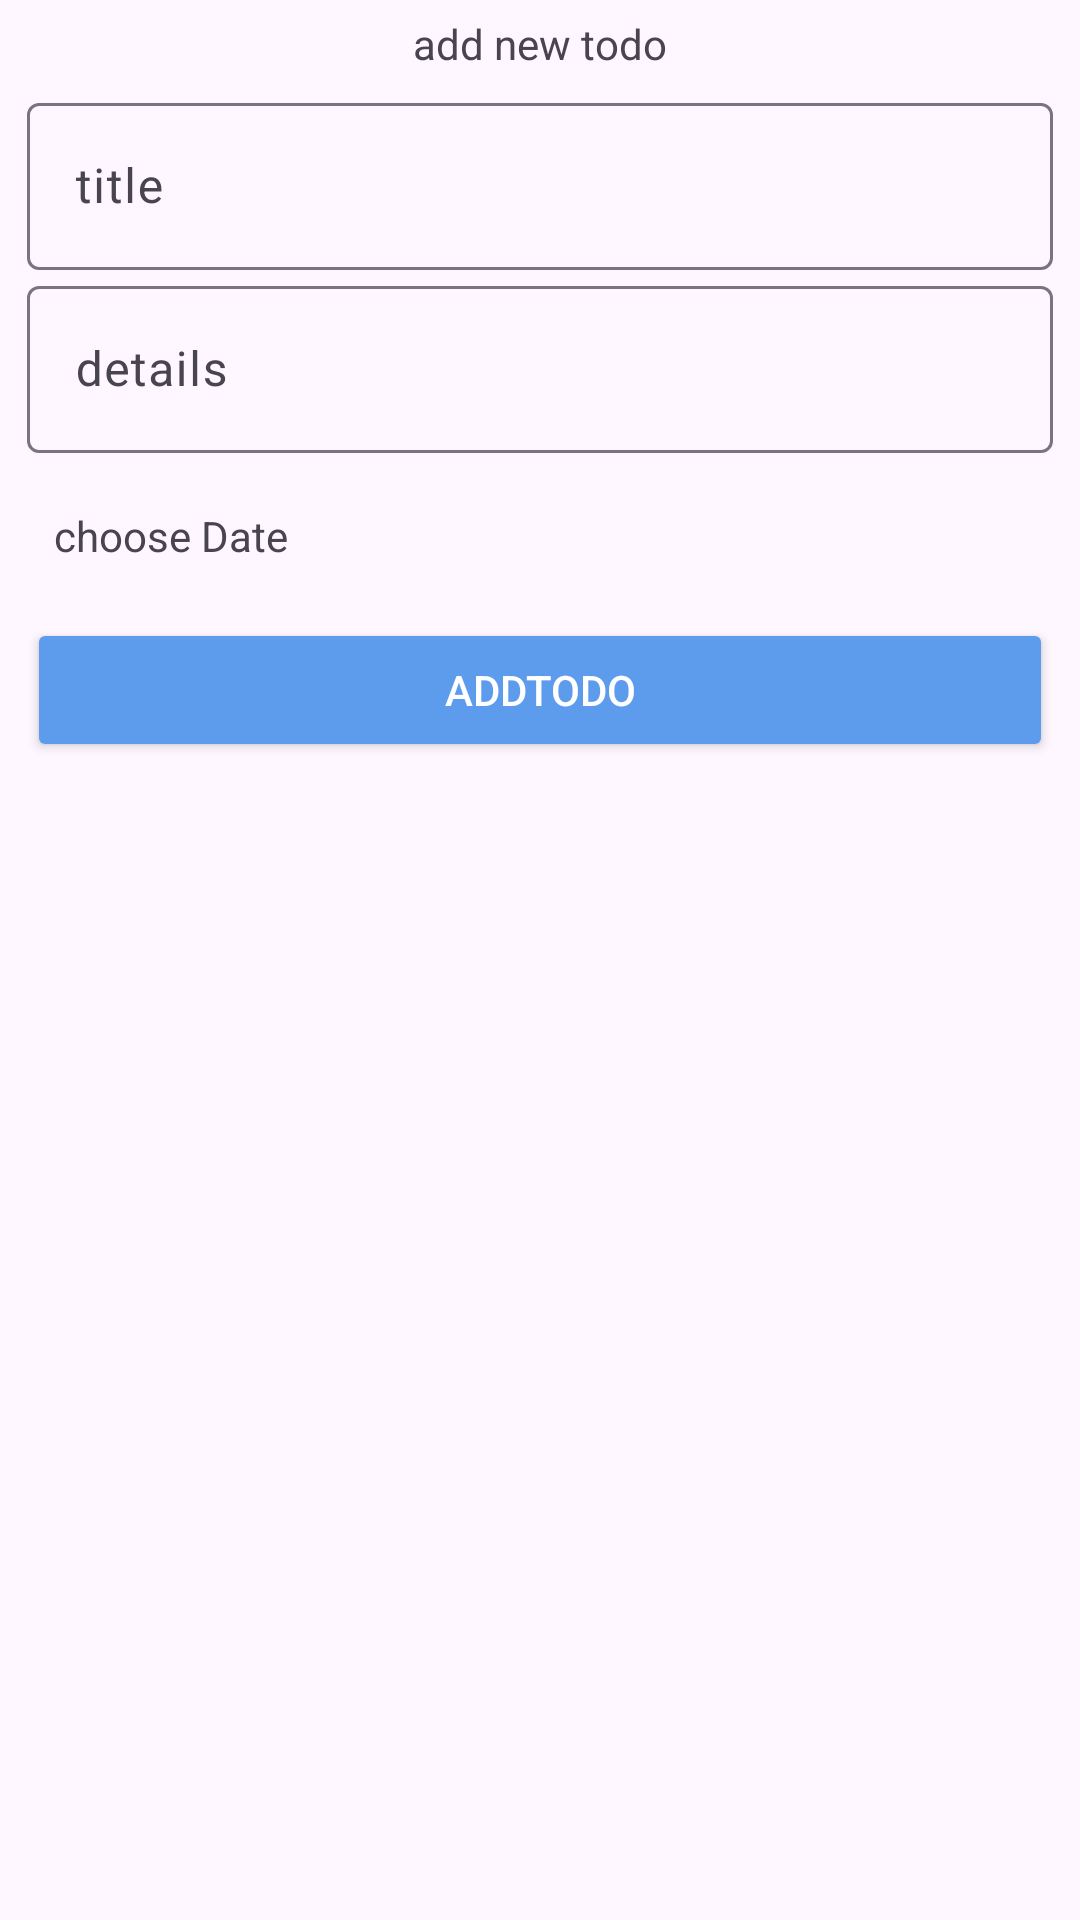

The Android layout XML behind this screen, and the referenced resources:
<!-- AndroidManifest.xml: application theme Theme.Todo -->
<!-- res/layout/fragment_todo_add.xml -->
<?xml version="1.0" encoding="utf-8"?>
<androidx.constraintlayout.widget.ConstraintLayout xmlns:android="http://schemas.android.com/apk/res/android"
    xmlns:app="http://schemas.android.com/apk/res-auto"
    xmlns:tools="http://schemas.android.com/tools"
    android:layout_width="match_parent"
    android:layout_height="match_parent">

    <TextView
        android:id="@+id/title"
        android:layout_width="wrap_content"
        android:layout_height="wrap_content"
        android:padding="5dp"
        android:text="add new todo"
        app:layout_constraintEnd_toEndOf="parent"
        app:layout_constraintStart_toStartOf="parent"
        app:layout_constraintTop_toTopOf="parent" />

    <com.google.android.material.textfield.TextInputLayout
        android:id="@+id/titleLayout"
        android:layout_width="0dp"
        android:layout_height="wrap_content"
        app:layout_constraintEnd_toEndOf="parent"
        app:layout_constraintStart_toStartOf="parent"
        app:layout_constraintTop_toBottomOf="@+id/title"
        app:layout_constraintWidth_percent=".95"
        >
        <com.google.android.material.textfield.TextInputEditText
            android:id="@+id/todo_title"
            android:layout_width="match_parent"
            android:layout_height="wrap_content"
            android:hint="title" />
    </com.google.android.material.textfield.TextInputLayout>
    <com.google.android.material.textfield.TextInputLayout
        android:id="@+id/detailsLayout"
        android:layout_width="0dp"
        android:layout_height="wrap_content"
        app:layout_constraintEnd_toEndOf="parent"
        app:layout_constraintStart_toStartOf="parent"
        app:layout_constraintTop_toBottomOf="@id/titleLayout"
        app:layout_constraintWidth_percent=".95"
        >
        <com.google.android.material.textfield.TextInputEditText
            android:id="@+id/todo_details"
            android:layout_width="match_parent"
            android:layout_height="wrap_content"
            android:hint="details" />
    </com.google.android.material.textfield.TextInputLayout>
    <TextView
        android:id="@+id/chooseDate"
        android:layout_width="wrap_content"
        android:layout_height="wrap_content"
        android:padding="18sp"
        android:text="choose Date"
        app:layout_constraintStart_toStartOf="parent"
        app:layout_constraintTop_toBottomOf="@+id/detailsLayout" />
    <Button
        android:id="@+id/add"
        android:layout_width="0dp"
        android:layout_height="wrap_content"
        android:backgroundTint="@color/blue"
        app:layout_constraintWidth_percent=".95"
        android:text="ADDTODO"
        android:textColor="@color/white"
        app:layout_constraintEnd_toEndOf="parent"
        app:layout_constraintStart_toStartOf="parent"
        app:layout_constraintTop_toBottomOf="@+id/chooseDate" />

</androidx.constraintlayout.widget.ConstraintLayout>
<!-- resources referenced by this layout -->
<resources>
  <color name="blue">#5D9CEC</color>
  <color name="white">#FFFFFFFF</color>
  <style name="Theme.Todo" parent="Base.Theme.Todo" />
  <style name="Base.Theme.Todo" parent="Theme.Material3.DayNight.NoActionBar">
          <item name="colorPrimary">@color/blue</item>
          <item name="colorPrimaryVariant">@color/blue_darek</item>
          <item name="colorOnPrimary">@color/white</item>
  
          <item name="colorSecondary">@color/green</item>
          <item name="colorSecondaryVariant">@color/green</item>
          <item name="colorOnSecondary">@color/black</item>
          <item name="backgroundColor">@color/gray</item>
      </style>
  <color name="blue_darek">#255695</color>
  <color name="green">#61E757</color>
  <color name="black">#FF000000</color>
  <color name="gray">#DFECDB</color>
</resources>
